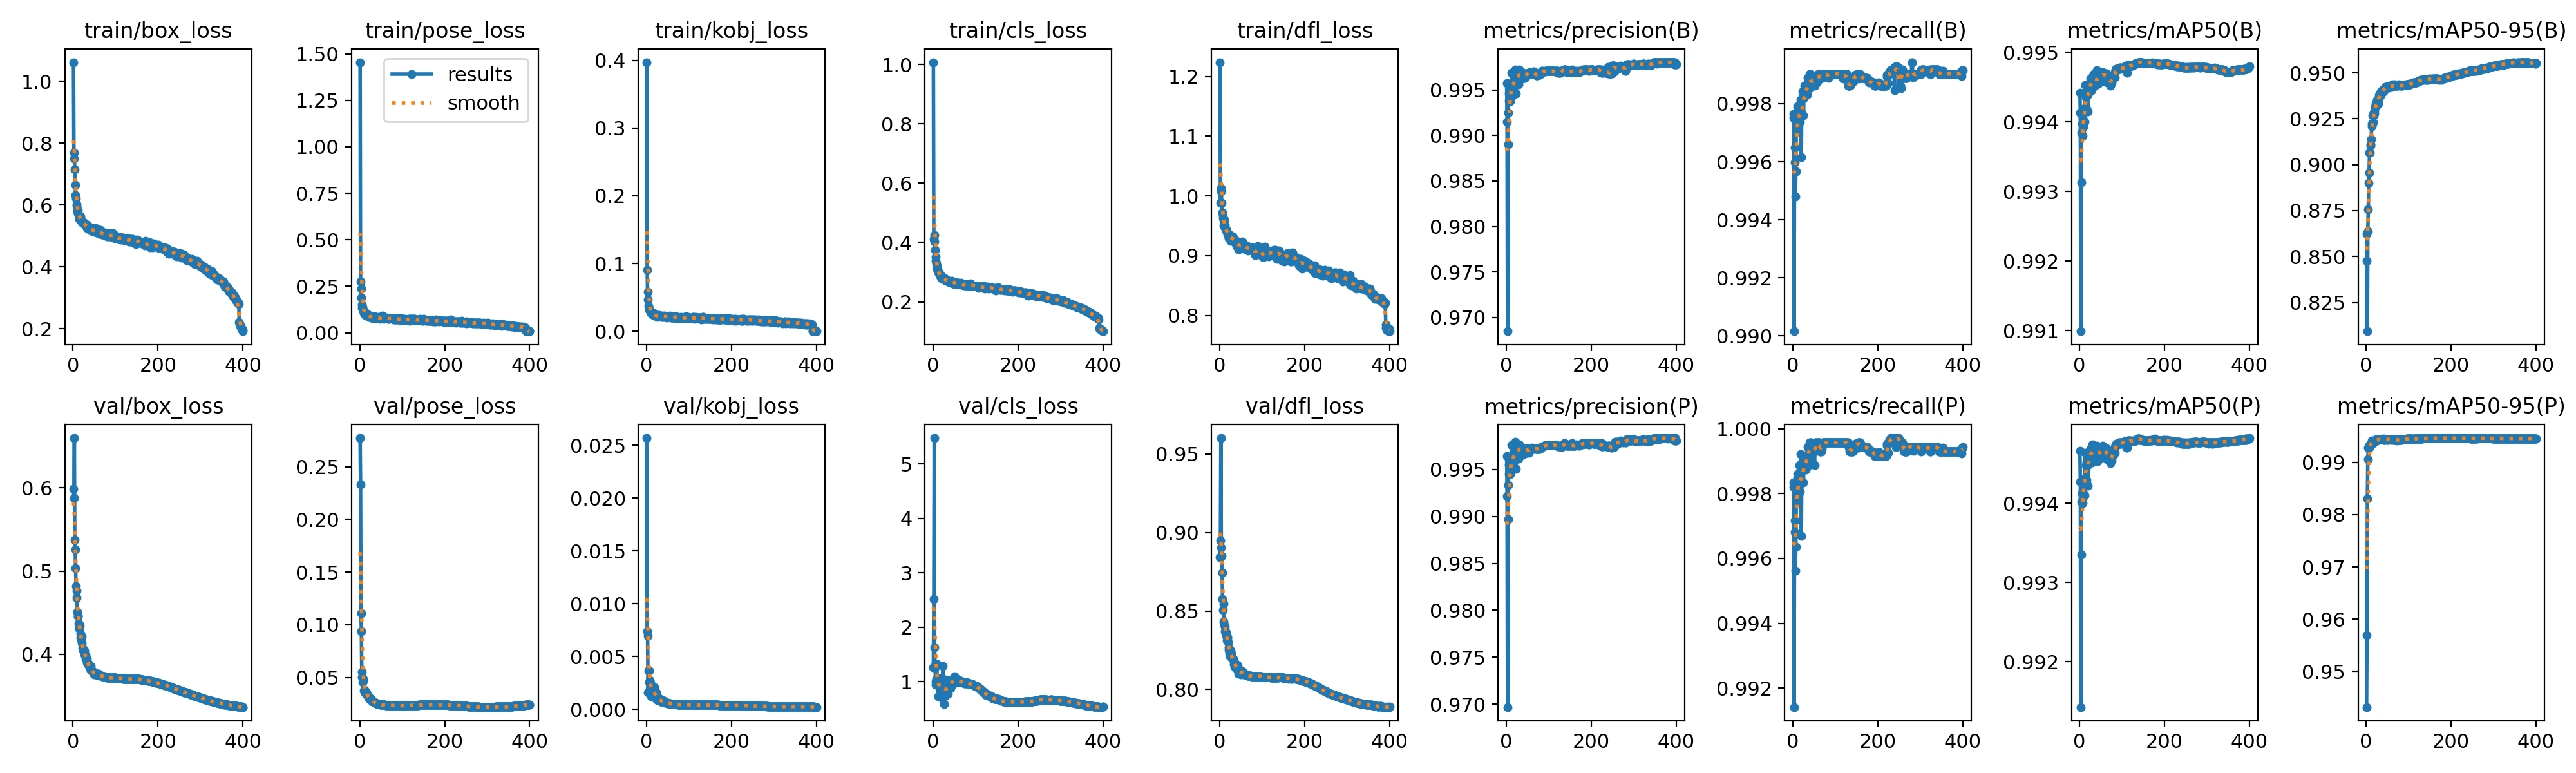

The file beside this chart, header and first rows:
epoch, time, train/box_loss, train/pose_loss, train/kobj_loss, train/cls_loss, train/dfl_loss, metrics/precision(B), metrics/recall(B), metrics/mAP50(B), metrics/mAP50-95(B), metrics/precision(P), metrics/recall(P), metrics/mAP50(P), metrics/mAP50-95(P), val/box_loss, val/pose_loss, val/kobj_loss, val/cls_loss, val/dfl_loss, lr/pg0, lr/pg1, lr/pg2, lr/pg3
1, 295.8, 1.061, 1.455, 0.3973, 1.008, 1.224, 0.9957, 0.9975, 0.9944, 0.8625, 0.9964, 0.9982, 0.9947, 0.9432, 0.5989, 0.2772, 0.02568, 1.258, 0.8842, 0.009957, 0.003319, 0.009957, 0.003319
2, 581.5, 0.7681, 0.2763, 0.0909, 0.4129, 0.9879, 0.9915, 0.9976, 0.9941, 0.8475, 0.9922, 0.9983, 0.9943, 0.9569, 0.588, 0.2331, 0.00742, 2.521, 0.8949, 0.01991, 0.006636, 0.01991, 0.006636
3, 867.1, 0.7507, 0.2369, 0.05806, 0.4242, 1.013, 0.9685, 0.9902, 0.991, 0.8094, 0.9697, 0.9914, 0.9914, 0.9831, 0.66, 0.1111, 0.00699, 5.473, 0.9602, 0.02981, 0.009936, 0.02981, 0.009936
4, 1152, 0.7146, 0.1896, 0.04645, 0.4038, 1.007, 0.989, 0.9965, 0.9931, 0.8638, 0.9897, 0.9972, 0.9933, 0.9906, 0.5378, 0.09395, 0.00161, 1.625, 0.8904, 0.02978, 0.009926, 0.02978, 0.009926
5, 1282, 0.6654, 0.1524, 0.03697, 0.374, 0.988, 0.9925, 0.996, 0.9939, 0.8758, 0.9933, 0.9968, 0.994, 0.9928, 0.5263, 0.05062, 0.00369, 1.262, 0.8851, 0.0297, 0.009901, 0.0297, 0.009901
6, 1383, 0.6314, 0.1341, 0.03359, 0.35, 0.9724, 0.9946, 0.9948, 0.994, 0.8899, 0.9954, 0.9956, 0.9941, 0.9929, 0.5037, 0.05501, 0.00259, 1.001, 0.8746, 0.02963, 0.009876, 0.02963, 0.009876
7, 1484, 0.6212, 0.1371, 0.03177, 0.339, 0.9707, 0.9938, 0.9957, 0.9938, 0.8956, 0.9945, 0.9963, 0.994, 0.9928, 0.4819, 0.04571, 0.00367, 0.9495, 0.8576, 0.02955, 0.009851, 0.02955, 0.009851
8, 1585, 0.6035, 0.1246, 0.03062, 0.3291, 0.963, 0.9938, 0.9971, 0.9941, 0.9064, 0.9945, 0.9978, 0.9941, 0.9934, 0.468, 0.04654, 0.00274, 1.047, 0.8508, 0.02948, 0.009827, 0.02948, 0.009827
9, 1686, 0.5982, 0.1172, 0.02922, 0.3217, 0.9588, 0.9938, 0.9971, 0.9939, 0.9066, 0.9945, 0.9979, 0.9941, 0.9933, 0.4764, 0.04837, 0.00252, 1.322, 0.8548, 0.02941, 0.009802, 0.02941, 0.009802
10, 1786, 0.579, 0.1062, 0.0282, 0.3104, 0.9503, 0.9949, 0.9975, 0.994, 0.9111, 0.9958, 0.9985, 0.9943, 0.9935, 0.4512, 0.03746, 0.00217, 0.9986, 0.8435, 0.02933, 0.009777, 0.02933, 0.009777
11, 1887, 0.5843, 0.1134, 0.02703, 0.3073, 0.96, 0.9949, 0.9979, 0.9941, 0.9105, 0.9956, 0.9986, 0.9942, 0.9934, 0.4461, 0.03633, 0.00122, 1.028, 0.8412, 0.02926, 0.009753, 0.02926, 0.009753
12, 1988, 0.5726, 0.1059, 0.02612, 0.3014, 0.952, 0.9949, 0.9974, 0.994, 0.914, 0.9954, 0.9981, 0.9941, 0.9934, 0.4457, 0.03781, 0.00214, 1.058, 0.8401, 0.02918, 0.009728, 0.02918, 0.009728
13, 2089, 0.5671, 0.09628, 0.02803, 0.2994, 0.9474, 0.9969, 0.9976, 0.9945, 0.9208, 0.9976, 0.9983, 0.9946, 0.9942, 0.4372, 0.03491, 0.00184, 0.7257, 0.8371, 0.02911, 0.009703, 0.02911, 0.009703
14, 2189, 0.5669, 0.1029, 0.02477, 0.298, 0.9441, 0.9951, 0.9974, 0.9942, 0.9224, 0.9959, 0.9982, 0.9943, 0.9938, 0.4365, 0.03626, 0.00192, 1.058, 0.8366, 0.02903, 0.009678, 0.02903, 0.009678
15, 2290, 0.5551, 0.09479, 0.02673, 0.291, 0.9414, 0.9955, 0.9979, 0.9944, 0.927, 0.9963, 0.9989, 0.9945, 0.994, 0.4307, 0.03617, 0.00177, 1.041, 0.8341, 0.02896, 0.009654, 0.02896, 0.009654
16, 2391, 0.561, 0.1, 0.02635, 0.2924, 0.9445, 0.9944, 0.9974, 0.9944, 0.9231, 0.9951, 0.9981, 0.9945, 0.994, 0.4347, 0.03587, 0.00145, 0.7688, 0.8364, 0.02889, 0.009629, 0.02889, 0.009629
17, 2491, 0.5638, 0.102, 0.02675, 0.2935, 0.9397, 0.9959, 0.9977, 0.9942, 0.9274, 0.9967, 0.9986, 0.9943, 0.9937, 0.4199, 0.03323, 0.00182, 0.8064, 0.8314, 0.02881, 0.009604, 0.02881, 0.009604
18, 2592, 0.552, 0.09344, 0.02383, 0.2839, 0.9385, 0.9959, 0.9981, 0.9945, 0.9268, 0.9965, 0.9988, 0.9946, 0.9941, 0.4248, 0.03379, 0.00156, 0.8941, 0.8327, 0.02874, 0.009579, 0.02874, 0.009579
19, 2692, 0.5484, 0.08983, 0.02338, 0.2821, 0.9356, 0.9959, 0.9978, 0.9944, 0.928, 0.9959, 0.9992, 0.9945, 0.9942, 0.4176, 0.03288, 0.00207, 0.9445, 0.8334, 0.02866, 0.009555, 0.02866, 0.009555
20, 2793, 0.5453, 0.09038, 0.02319, 0.283, 0.9363, 0.9964, 0.9962, 0.9941, 0.9293, 0.997, 0.9967, 0.9942, 0.994, 0.4213, 0.03212, 0.00133, 0.7566, 0.8303, 0.02859, 0.00953, 0.02859, 0.00953
21, 2894, 0.5456, 0.09474, 0.0238, 0.2838, 0.9349, 0.9964, 0.9982, 0.9945, 0.9313, 0.9971, 0.9989, 0.9946, 0.9942, 0.414, 0.03076, 0.00141, 0.9111, 0.8268, 0.02851, 0.009505, 0.02851, 0.009505
22, 2994, 0.5417, 0.08678, 0.02387, 0.2783, 0.9295, 0.9972, 0.9976, 0.9944, 0.9323, 0.9979, 0.9983, 0.9946, 0.9943, 0.4072, 0.02989, 0.00104, 0.6974, 0.8253, 0.02844, 0.00948, 0.02844, 0.00948
23, 3095, 0.5433, 0.09266, 0.02367, 0.2842, 0.9332, 0.9946, 0.9984, 0.9945, 0.9331, 0.995, 0.9989, 0.9946, 0.9943, 0.4052, 0.02947, 0.00103, 1.283, 0.8229, 0.02837, 0.009456, 0.02837, 0.009456
24, 3196, 0.5449, 0.08975, 0.02349, 0.2807, 0.9338, 0.997, 0.9983, 0.9946, 0.9323, 0.9975, 0.9989, 0.9947, 0.9944, 0.4052, 0.02936, 0.00164, 0.7873, 0.821, 0.02829, 0.009431, 0.02829, 0.009431
25, 3296, 0.5409, 0.08815, 0.02344, 0.2807, 0.9343, 0.9967, 0.9976, 0.9945, 0.9352, 0.9969, 0.9983, 0.9946, 0.9943, 0.4048, 0.02984, 0.00135, 0.9194, 0.8239, 0.02822, 0.009406, 0.02822, 0.009406
26, 3396, 0.5372, 0.08027, 0.02137, 0.2771, 0.9246, 0.9967, 0.9982, 0.9946, 0.9346, 0.9974, 0.9989, 0.9947, 0.9944, 0.4045, 0.02948, 0.00097, 0.5891, 0.8249, 0.02814, 0.009381, 0.02814, 0.009381
27, 3497, 0.5419, 0.08538, 0.02306, 0.2799, 0.9318, 0.9965, 0.9983, 0.9946, 0.9327, 0.9969, 0.9989, 0.9947, 0.9943, 0.3996, 0.02884, 0.00089, 0.8792, 0.8227, 0.02807, 0.009357, 0.02807, 0.009357
28, 3597, 0.5404, 0.08743, 0.02281, 0.2776, 0.9307, 0.9962, 0.9986, 0.9945, 0.9332, 0.9967, 0.9992, 0.9945, 0.9943, 0.3998, 0.02808, 0.00093, 0.9187, 0.8227, 0.028, 0.009332, 0.028, 0.009332
29, 3697, 0.5333, 0.08923, 0.02408, 0.273, 0.9268, 0.9956, 0.9983, 0.9945, 0.9353, 0.9961, 0.9989, 0.9945, 0.9943, 0.3992, 0.02731, 0.001, 1.039, 0.8199, 0.02792, 0.009307, 0.02792, 0.009307
30, 3797, 0.5358, 0.08868, 0.0217, 0.2744, 0.9286, 0.9971, 0.9985, 0.9947, 0.9376, 0.9976, 0.999, 0.9947, 0.9945, 0.3947, 0.02699, 0.00088, 0.7393, 0.8198, 0.02785, 0.009282, 0.02785, 0.009282
31, 3898, 0.5338, 0.07748, 0.02161, 0.2713, 0.9323, 0.9973, 0.9983, 0.9946, 0.9382, 0.9977, 0.9988, 0.9946, 0.9944, 0.3963, 0.02774, 0.00083, 0.7741, 0.8198, 0.02777, 0.009258, 0.02777, 0.009258
32, 3999, 0.5247, 0.07805, 0.02213, 0.2699, 0.9285, 0.9969, 0.9986, 0.9947, 0.9384, 0.9973, 0.999, 0.9947, 0.9945, 0.3946, 0.0271, 0.00084, 0.8806, 0.8194, 0.0277, 0.009233, 0.0277, 0.009233
33, 4099, 0.5353, 0.08707, 0.02229, 0.2739, 0.9256, 0.9968, 0.9983, 0.9946, 0.9373, 0.997, 0.9988, 0.9947, 0.9944, 0.3899, 0.02694, 0.00102, 0.9342, 0.8164, 0.02762, 0.009208, 0.02762, 0.009208
34, 4199, 0.5263, 0.08869, 0.02276, 0.272, 0.9295, 0.9967, 0.9983, 0.9947, 0.94, 0.9972, 0.9989, 0.9947, 0.9945, 0.3893, 0.02655, 0.00081, 0.9588, 0.8178, 0.02755, 0.009183, 0.02755, 0.009183
35, 4300, 0.5266, 0.08249, 0.02196, 0.2716, 0.9232, 0.9966, 0.9989, 0.9946, 0.9391, 0.9971, 0.9994, 0.9946, 0.9944, 0.3876, 0.02582, 0.00088, 0.7759, 0.8146, 0.02748, 0.009158, 0.02748, 0.009158
36, 4400, 0.5261, 0.07864, 0.02084, 0.27, 0.9216, 0.997, 0.9986, 0.9947, 0.9388, 0.9973, 0.9994, 0.9946, 0.9944, 0.389, 0.02609, 0.00075, 0.8281, 0.8167, 0.0274, 0.009134, 0.0274, 0.009134
37, 4501, 0.53, 0.08502, 0.02236, 0.2702, 0.9259, 0.9968, 0.9988, 0.9945, 0.9396, 0.9972, 0.9992, 0.9946, 0.9944, 0.3873, 0.02569, 0.00072, 0.9844, 0.8164, 0.02733, 0.009109, 0.02733, 0.009109
38, 4601, 0.5222, 0.084, 0.02092, 0.2678, 0.9211, 0.9963, 0.9987, 0.9946, 0.9405, 0.9966, 0.9994, 0.9946, 0.9944, 0.3865, 0.02529, 0.00071, 0.9576, 0.8156, 0.02725, 0.009084, 0.02725, 0.009084
39, 4701, 0.5215, 0.08192, 0.02262, 0.2659, 0.9232, 0.9963, 0.999, 0.9946, 0.9407, 0.9969, 0.9996, 0.9946, 0.9944, 0.3836, 0.02527, 0.0009, 1.006, 0.8136, 0.02718, 0.009059, 0.02718, 0.009059
40, 4802, 0.5205, 0.07978, 0.02134, 0.266, 0.916, 0.9965, 0.9985, 0.9946, 0.9399, 0.9971, 0.9991, 0.9947, 0.9944, 0.383, 0.02527, 0.00082, 0.9338, 0.8132, 0.0271, 0.009035, 0.0271, 0.009035
41, 4902, 0.5269, 0.08323, 0.02186, 0.268, 0.9219, 0.9967, 0.999, 0.9947, 0.9399, 0.9972, 0.9996, 0.9947, 0.9945, 0.3856, 0.02512, 0.00081, 0.8817, 0.8138, 0.02703, 0.00901, 0.02703, 0.00901
42, 5003, 0.5167, 0.07959, 0.02163, 0.2691, 0.9175, 0.9968, 0.9986, 0.9946, 0.9412, 0.9972, 0.9992, 0.9945, 0.9943, 0.3813, 0.02471, 0.00073, 0.989, 0.8135, 0.02696, 0.008985, 0.02696, 0.008985
43, 5103, 0.5217, 0.07827, 0.02292, 0.2663, 0.9237, 0.9968, 0.9988, 0.9946, 0.9413, 0.9972, 0.9994, 0.9946, 0.9943, 0.381, 0.02481, 0.00067, 0.9811, 0.8153, 0.02688, 0.00896, 0.02688, 0.00896
44, 5203, 0.5211, 0.0869, 0.0219, 0.271, 0.923, 0.9963, 0.9988, 0.9946, 0.942, 0.9967, 0.9996, 0.9946, 0.9943, 0.3802, 0.02471, 0.00064, 1.009, 0.813, 0.02681, 0.008936, 0.02681, 0.008936
45, 5303, 0.5189, 0.08122, 0.02187, 0.2663, 0.911, 0.9965, 0.9989, 0.9946, 0.9424, 0.9969, 0.9993, 0.9947, 0.9944, 0.3794, 0.02451, 0.00068, 1.044, 0.8101, 0.02673, 0.008911, 0.02673, 0.008911
46, 5404, 0.5191, 0.08006, 0.02094, 0.2623, 0.9177, 0.9968, 0.9988, 0.9947, 0.9421, 0.9972, 0.9993, 0.9947, 0.9944, 0.379, 0.02464, 0.00061, 0.9845, 0.8106, 0.02666, 0.008886, 0.02666, 0.008886
47, 5505, 0.5142, 0.07433, 0.02142, 0.2662, 0.9129, 0.9968, 0.9988, 0.9947, 0.9416, 0.9973, 0.9993, 0.9947, 0.9944, 0.3795, 0.02484, 0.00064, 0.9594, 0.8123, 0.02658, 0.008861, 0.02658, 0.008861
48, 5605, 0.5174, 0.07796, 0.02033, 0.2641, 0.9193, 0.9968, 0.9988, 0.9947, 0.9423, 0.9972, 0.9994, 0.9947, 0.9944, 0.378, 0.02412, 0.00065, 1.008, 0.8114, 0.02651, 0.008837, 0.02651, 0.008837
49, 5705, 0.5221, 0.0854, 0.022, 0.2671, 0.9225, 0.9968, 0.9989, 0.9946, 0.942, 0.9971, 0.9993, 0.9946, 0.9943, 0.3766, 0.02406, 0.0006, 1.013, 0.8104, 0.02644, 0.008812, 0.02644, 0.008812
50, 5806, 0.5151, 0.08084, 0.0213, 0.2661, 0.9116, 0.9967, 0.9989, 0.9946, 0.9424, 0.9971, 0.9993, 0.9946, 0.9943, 0.3761, 0.0241, 0.00064, 1.02, 0.8098, 0.02636, 0.008787, 0.02636, 0.008787
51, 5907, 0.512, 0.07886, 0.02246, 0.2608, 0.9159, 0.9969, 0.9986, 0.9946, 0.9419, 0.997, 0.9989, 0.9946, 0.9944, 0.378, 0.02427, 0.0006, 1.093, 0.8116, 0.02629, 0.008762, 0.02629, 0.008762
52, 6007, 0.5224, 0.08707, 0.02114, 0.2667, 0.9196, 0.9967, 0.9988, 0.9947, 0.9426, 0.9968, 0.9994, 0.9947, 0.9944, 0.377, 0.02403, 0.00056, 1.049, 0.8112, 0.02621, 0.008738, 0.02621, 0.008738
53, 6107, 0.5261, 0.09183, 0.02086, 0.2667, 0.9234, 0.9969, 0.9989, 0.9947, 0.9419, 0.997, 0.9996, 0.9947, 0.9944, 0.3768, 0.02399, 0.00056, 0.9974, 0.8119, 0.02614, 0.008713, 0.02614, 0.008713
54, 6208, 0.5214, 0.08159, 0.02217, 0.2668, 0.9189, 0.9968, 0.9988, 0.9947, 0.9427, 0.9968, 0.9996, 0.9947, 0.9944, 0.376, 0.02385, 0.00055, 1.004, 0.8109, 0.02606, 0.008688, 0.02606, 0.008688
55, 6309, 0.5116, 0.07907, 0.02279, 0.2624, 0.9159, 0.9968, 0.9989, 0.9947, 0.9424, 0.9969, 0.9996, 0.9947, 0.9944, 0.3763, 0.02387, 0.00056, 1.013, 0.8108, 0.02599, 0.008663, 0.02599, 0.008663
56, 6409, 0.5237, 0.08494, 0.02163, 0.265, 0.9202, 0.997, 0.9987, 0.9947, 0.9427, 0.9972, 0.9995, 0.9947, 0.9944, 0.3763, 0.02383, 0.00055, 1.035, 0.8104, 0.02592, 0.008639, 0.02592, 0.008639
57, 6509, 0.5158, 0.07592, 0.02059, 0.2621, 0.916, 0.9968, 0.9989, 0.9946, 0.9428, 0.9972, 0.9996, 0.9946, 0.9944, 0.3753, 0.02374, 0.00054, 1.046, 0.8096, 0.02584, 0.008614, 0.02584, 0.008614
58, 6609, 0.5109, 0.07915, 0.02067, 0.2618, 0.9174, 0.997, 0.9988, 0.9947, 0.9429, 0.9972, 0.9996, 0.9947, 0.9944, 0.3757, 0.02375, 0.00054, 1.016, 0.8097, 0.02577, 0.008589, 0.02577, 0.008589
59, 6709, 0.5184, 0.08119, 0.02155, 0.2642, 0.9147, 0.9969, 0.999, 0.9947, 0.9421, 0.9972, 0.9996, 0.9947, 0.9944, 0.3761, 0.02379, 0.00054, 1.007, 0.8096, 0.02569, 0.008564, 0.02569, 0.008564
60, 6809, 0.5118, 0.07837, 0.02054, 0.2591, 0.9159, 0.997, 0.999, 0.9947, 0.9424, 0.9972, 0.9996, 0.9947, 0.9944, 0.3762, 0.02383, 0.00053, 0.9882, 0.8099, 0.02562, 0.00854, 0.02562, 0.00854
... 340 more rows
